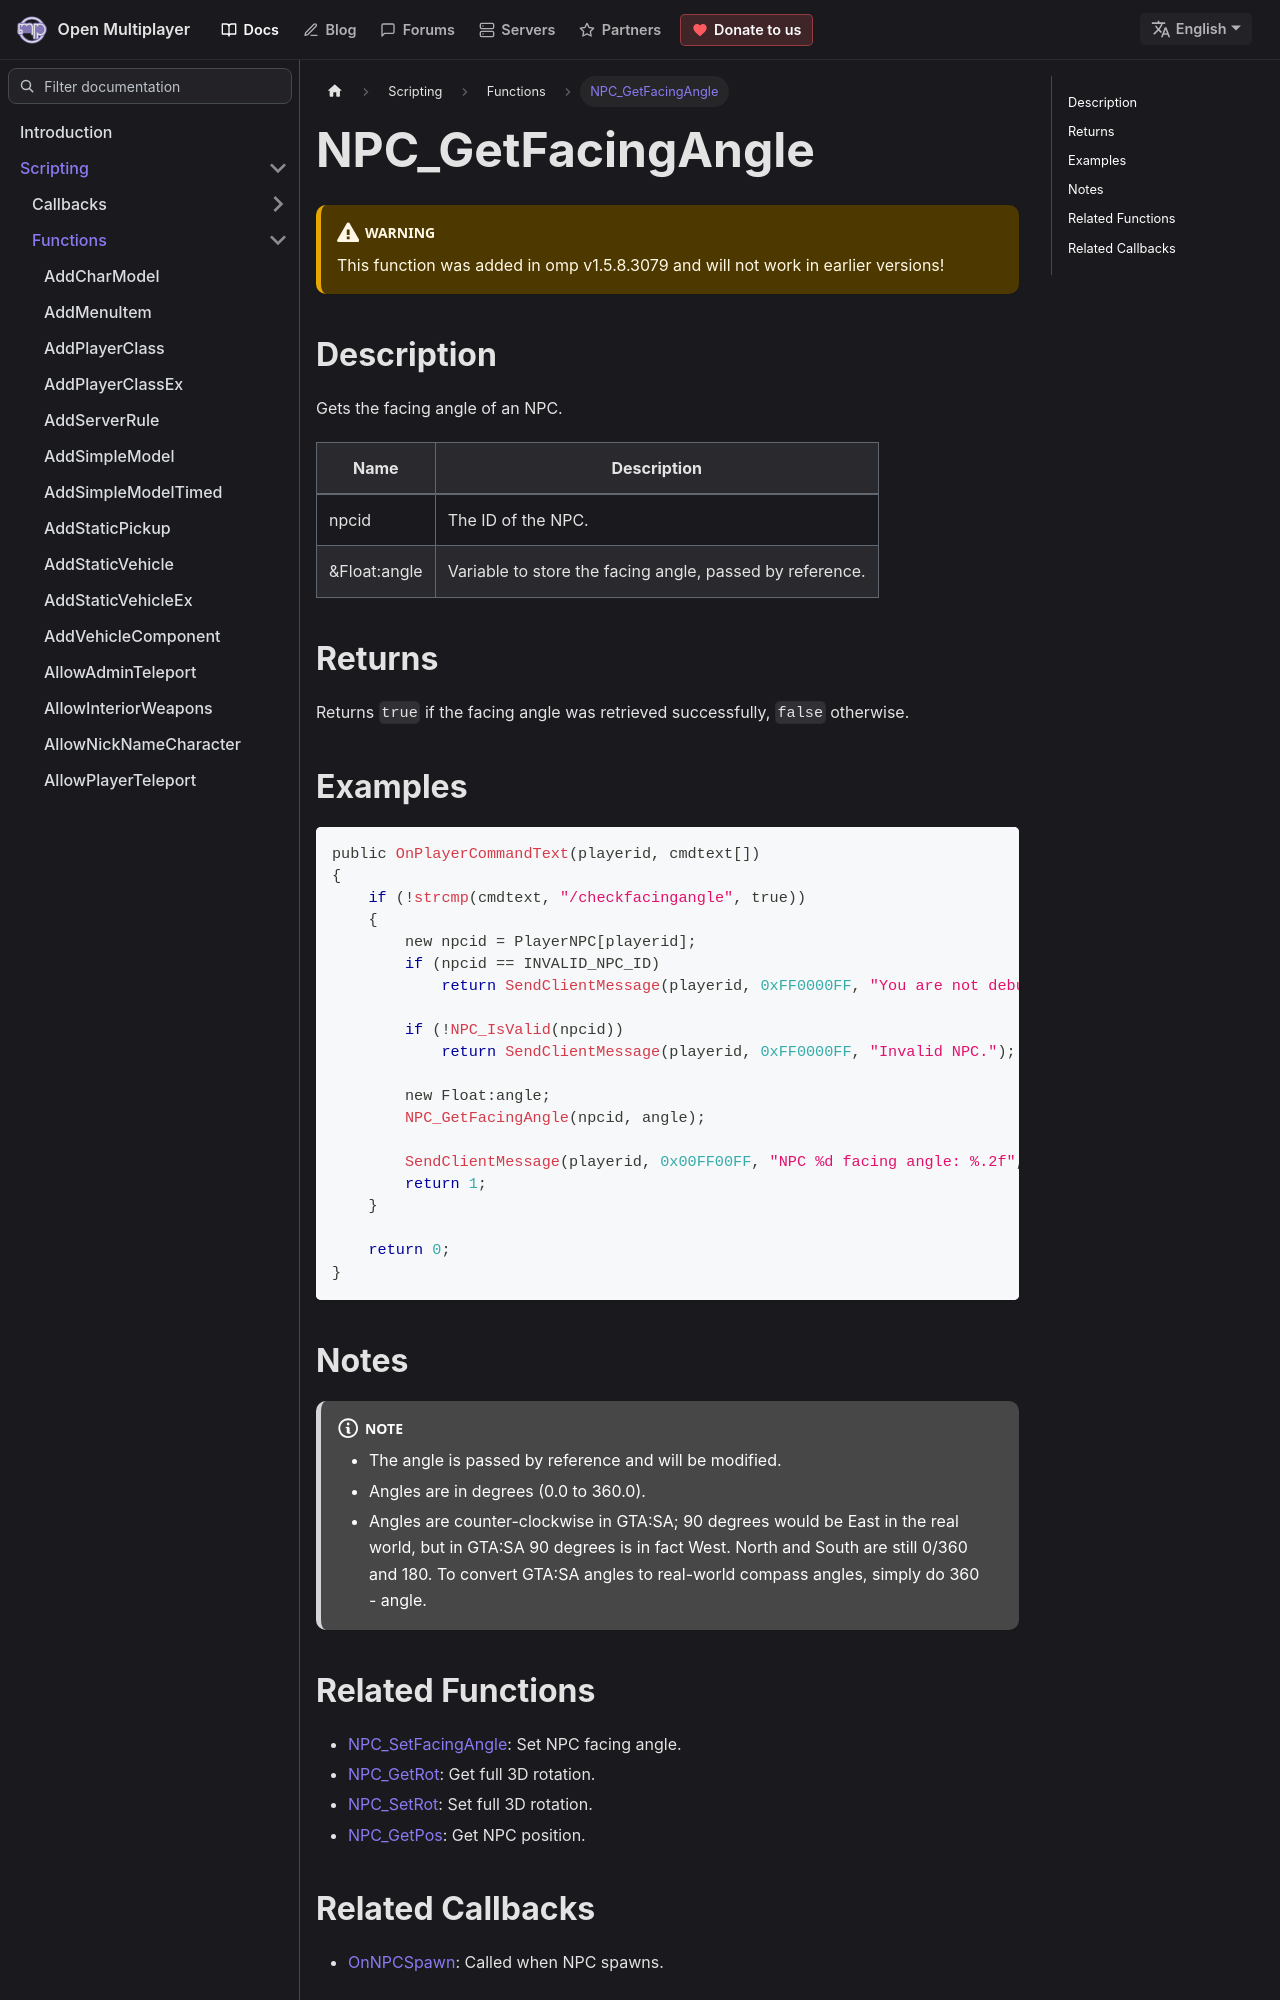

repository: openmultiplayer/web · page: docs/scripting/functions/NPC_GetFacingAngle.html · generator: docusaurus

---
title: NPC_GetFacingAngle
sidebar_label: NPC_GetFacingAngle
description: Gets the facing angle of an NPC.
tags: ["npc", "angle"]
---

<VersionWarn version='omp v1.5.8.3079' />

## Description

Gets the facing angle of an NPC.

| Name         | Description                                              |
| ------------ | -------------------------------------------------------- |
| npcid        | The ID of the NPC.                                       |
| &Float:angle | Variable to store the facing angle, passed by reference. |

## Returns

Returns `true` if the facing angle was retrieved successfully, `false` otherwise.

## Examples

```c
public OnPlayerCommandText(playerid, cmdtext[])
{
    if (!strcmp(cmdtext, "/checkfacingangle", true))
    {
        new npcid = PlayerNPC[playerid];
        if (npcid == INVALID_NPC_ID)
            return SendClientMessage(playerid, 0xFF0000FF, "You are not debugging a NPC.");

        if (!NPC_IsValid(npcid))
            return SendClientMessage(playerid, 0xFF0000FF, "Invalid NPC.");

        new Float:angle;
        NPC_GetFacingAngle(npcid, angle);

        SendClientMessage(playerid, 0x00FF00FF, "NPC %d facing angle: %.2f", npcid, angle);
        return 1;
    }

    return 0;
}
```
